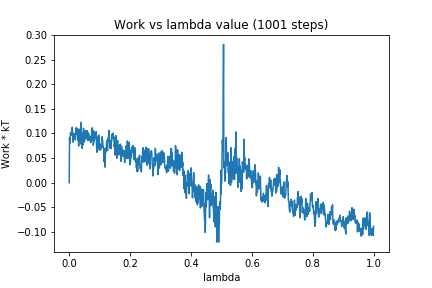

The table this chart was drawn from, first rows:
0, 0.0
1, 0.09162
2, 0.08174
3, 0.08091
4, 0.1009
5, 0.099
6, 0.09611
7, 0.1029
8, 0.09929
9, 0.1048
10, 0.1127
11, 0.09851
12, 0.1008
13, 0.08221
14, 0.09783
15, 0.08945
16, 0.0998
17, 0.09211
18, 0.09334
19, 0.09271
20, 0.08672
21, 0.09338
22, 0.09863
23, 0.1116
24, 0.09837
25, 0.111
26, 0.09861
27, 0.1091
28, 0.1092
29, 0.08588
30, 0.1011
31, 0.07432
32, 0.09928
33, 0.08431
34, 0.1085
35, 0.08283
36, 0.09586
37, 0.09059
38, 0.1225
39, 0.07859
40, 0.08646
41, 0.07566
42, 0.1001
43, 0.06952
44, 0.1007
45, 0.08977
46, 0.07786
47, 0.1102
48, 0.09195
49, 0.1031
50, 0.083
51, 0.1025
52, 0.09401
53, 0.1058
54, 0.09357
55, 0.08882
56, 0.09099
57, 0.09305
58, 0.0944
59, 0.1059
60, 0.0977
... 940 more rows
